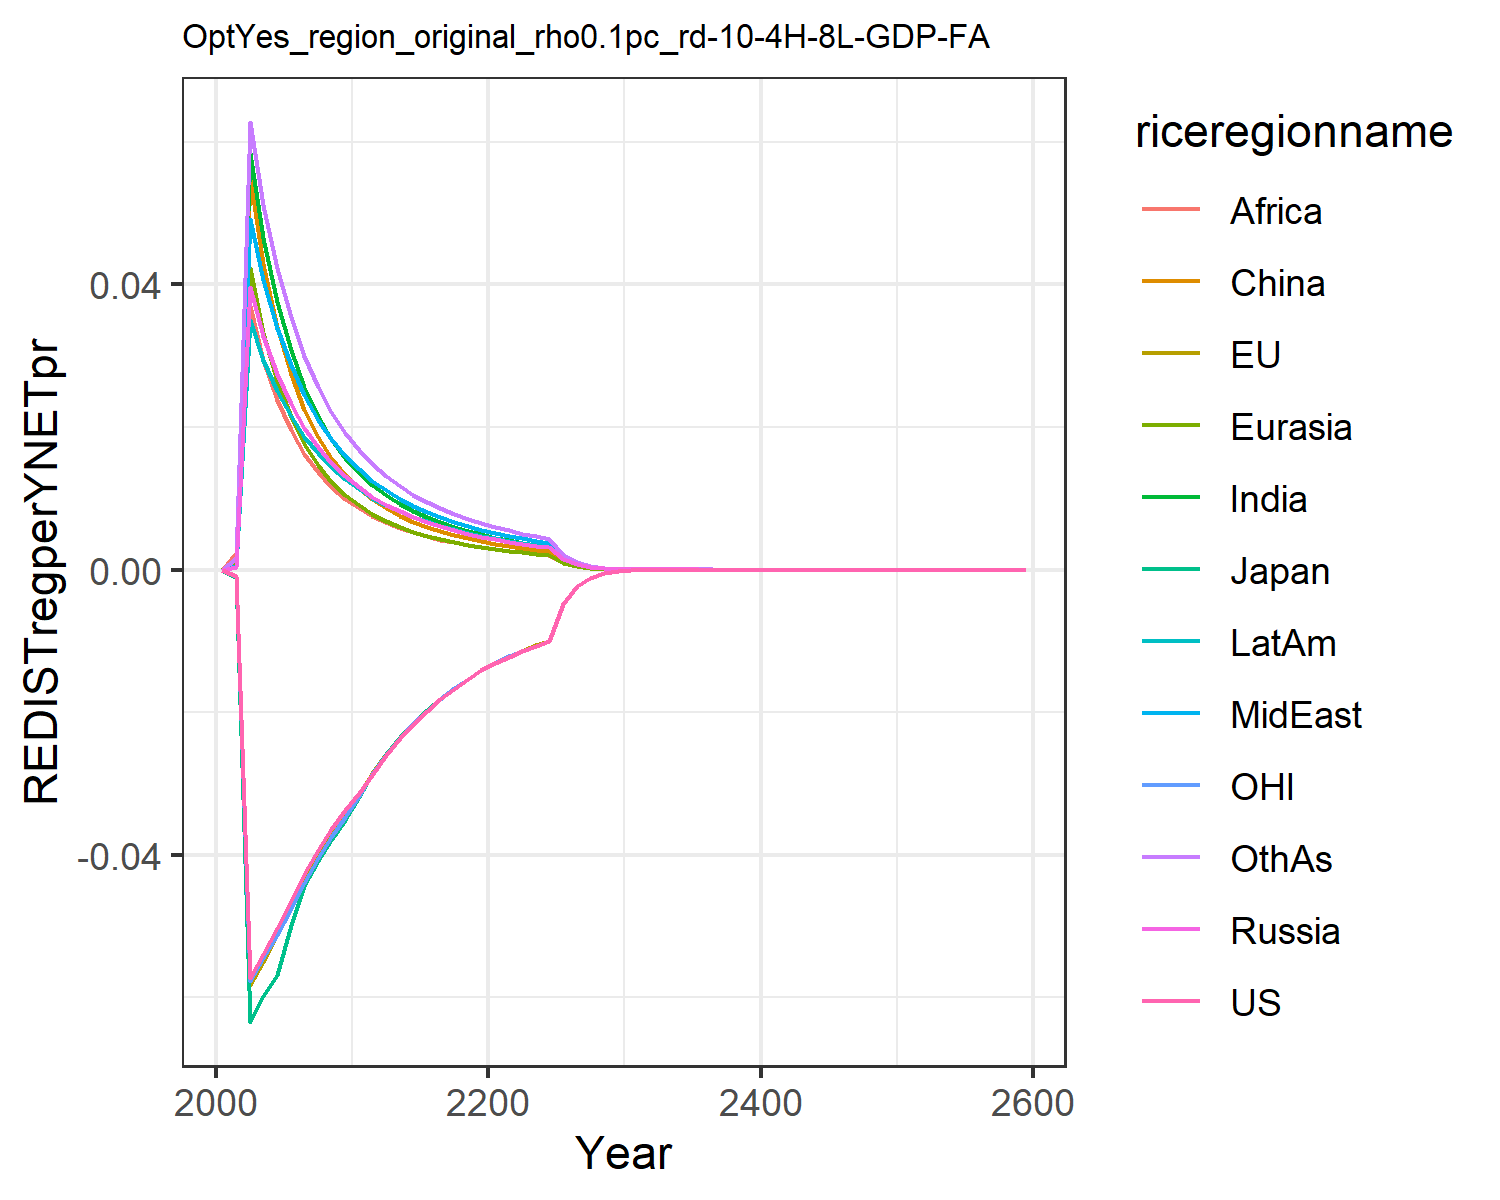

Data behind this chart, as committed beside it:
0.0, 0.0, 0.0, 0.0, 0.0, 0.0, 0.0, 0.0, 0.0, 0.0, 0.0, 0.0
-0.0008704, -0.0008932, -0.000981, 0.0003749, 0.000881, 0.0007122, 0.001671, 0.0005304, 0.002363, 0.0005299, -0.0008471, 0.001583
-0.05725, -0.0583, -0.06341, 0.03967, 0.04234, 0.05493, 0.05842, 0.04917, 0.03692, 0.03492, -0.0577, 0.06273
-0.0539, -0.05502, -0.05986, 0.03281, 0.03316, 0.04278, 0.04648, 0.04056, 0.02938, 0.02942, -0.05449, 0.05114
-0.05026, -0.0512, -0.05689, 0.02746, 0.02643, 0.03394, 0.03757, 0.03387, 0.02376, 0.02504, -0.05128, 0.04227
-0.04643, -0.04726, -0.04985, 0.02324, 0.0214, 0.02737, 0.03082, 0.02861, 0.01949, 0.02152, -0.04764, 0.03536
-0.04272, -0.04346, -0.04443, 0.01987, 0.01758, 0.02241, 0.0256, 0.02441, 0.01621, 0.01865, -0.04394, 0.02991
-0.03932, -0.04008, -0.04094, 0.01713, 0.01463, 0.0186, 0.02153, 0.02102, 0.01363, 0.01628, -0.04049, 0.02556
-0.03632, -0.0371, -0.03788, 0.0149, 0.01232, 0.01563, 0.01829, 0.01825, 0.01159, 0.01431, -0.03745, 0.02204
-0.03367, -0.03446, -0.03517, 0.01305, 0.01048, 0.01327, 0.0157, 0.01597, 0.009954, 0.01266, -0.03477, 0.01917
-0.03127, -0.03148, -0.03184, 0.01151, 0.009008, 0.01139, 0.01359, 0.01406, 0.008623, 0.01127, -0.0317, 0.01679
-0.02882, -0.02852, -0.0286, 0.01021, 0.007807, 0.009861, 0.01186, 0.01247, 0.007529, 0.01008, -0.02865, 0.01481
-0.02599, -0.02585, -0.02583, 0.009111, 0.00682, 0.008609, 0.01042, 0.01111, 0.006621, 0.009057, -0.02597, 0.01314
-0.02366, -0.02353, -0.02354, 0.00817, 0.006, 0.007572, 0.009215, 0.009954, 0.005861, 0.008174, -0.02362, 0.01172
-0.02163, -0.0215, -0.02152, 0.007359, 0.005313, 0.006704, 0.0082, 0.00896, 0.005219, 0.007406, -0.02158, 0.01052
-0.01981, -0.01971, -0.01973, 0.006656, 0.004732, 0.005972, 0.007335, 0.008099, 0.004672, 0.006734, -0.01977, 0.009474
-0.01818, -0.0181, -0.01811, 0.006043, 0.004237, 0.00535, 0.006594, 0.007349, 0.004203, 0.006143, -0.01815, 0.008573
-0.0167, -0.01664, -0.01665, 0.005505, 0.003812, 0.004816, 0.005954, 0.006692, 0.003798, 0.00562, -0.01668, 0.007787
-0.01536, -0.01531, -0.01532, 0.005032, 0.003446, 0.004356, 0.005398, 0.006114, 0.003446, 0.005157, -0.01535, 0.007098
-0.01414, -0.01411, -0.01411, 0.004612, 0.003127, 0.003956, 0.004913, 0.005603, 0.003139, 0.004743, -0.01413, 0.006491
-0.0131, -0.01306, -0.01307, 0.004239, 0.002848, 0.003607, 0.004486, 0.005148, 0.002868, 0.004373, -0.01309, 0.005953
-0.01222, -0.01217, -0.01217, 0.003906, 0.002602, 0.0033, 0.00411, 0.004742, 0.002629, 0.00404, -0.01219, 0.005475
-0.01143, -0.01137, -0.01138, 0.003607, 0.002386, 0.003029, 0.003775, 0.004378, 0.002417, 0.003741, -0.0114, 0.005048
-0.0107, -0.01065, -0.01066, 0.003338, 0.002193, 0.002788, 0.003477, 0.004052, 0.002229, 0.00347, -0.01067, 0.004665
-0.01003, -0.009988, -0.009993, 0.003095, 0.002022, 0.002574, 0.003211, 0.003757, 0.002059, 0.003224, -0.01001, 0.004321
-0.00486, -0.004842, -0.004843, 0.001492, 0.0009692, 0.001236, 0.001542, 0.00181, 0.0009896, 0.001557, -0.004851, 0.00208
-0.002359, -0.002351, -0.002351, 0.0007198, 0.0004654, 0.0005943, 0.0007414, 0.0008735, 0.0004763, 0.0007523, -0.002355, 0.001003
-0.001147, -0.001143, -0.001143, 0.0003477, 0.0002238, 0.0002863, 0.000357, 0.0004219, 0.0002296, 0.0003639, -0.001145, 0.0004841
-0.0005581, -0.0005564, -0.0005564, 0.0001681, 0.0001078, 0.0001381, 0.0001721, 0.000204, 0.0001108, 0.0001762, -0.0005572, 0.0002339
-0.0002718, -0.000271, -0.000271, 8.134025547418908e-5, 5.1977032493303106e-5, 6.671252294238096e-5, 8.309436606894768e-5, 9.872236754345381e-5, 5.352035411506754e-5, 8.536728494793054e-5, -0.0002714, 0.0001131
-0.0001324, -0.0001321, -0.0001321, 3.9391111580896435e-5, 2.5091834841928045e-5, 3.226355173346278e-5, 4.0152684547966304e-5, 4.781260058358659e-5, 2.5883904297881757e-5, 4.1386625225104884e-5, -0.0001323, 5.4770666462989145e-5
-6.451777159752564e-5, -6.443677350536953e-5, -6.442253197013983e-5, 1.9089450891649826e-5, 1.2125323958046625e-5, 1.5619261659699e-5, 1.9420467312106675e-5, 2.317279202619588e-5, 1.2529631263798912e-5, 2.007631768584503e-5, -6.450450650309744e-5, 2.653553428586935e-5
-3.145386426993244e-5, -3.142448444466537e-5, -3.141590469745596e-5, 9.256799465890484e-6, 5.864759494281412e-6, 7.568362015846843e-6, 9.400837008705447e-6, 1.1238079883924326e-5, 6.0701961856181095e-6, 9.744016465816944e-6, -3.14544129616616e-5, 1.2865184977343709e-5
-1.533705605348803e-5, -1.5326323412822532e-5, -1.532139500679669e-5, 4.491312667200648e-6, 2.838991594676184e-6, 3.670361964170161e-6, 4.554064920591354e-6, 5.453267701273014e-6, 2.943006270501803e-6, 4.731500914485934e-6, -1.5339733248922843e-5, 6.241418611026696e-6
-7.479197911938877e-6, -7.475315225702216e-6, -7.47258465746801e-6, 2.1802496995024937e-6, 1.375300119323274e-6, 1.781339923956367e-6, 2.207624733320782e-6, 2.647570470397151e-6, 1.4278146769026548e-6, 2.298508566567075e-6, -7.481376813873171e-6, 3.029718958536397e-6
-3.6475082777652355e-6, -3.6461506162829585e-6, -3.6446736096376404e-6, 1.0588577953883697e-6, 6.666862118620033e-7, 8.651345215316204e-7, 1.0708172532525374e-6, 1.2860023004279828e-6, 6.931318185668293e-7, 1.117020085497139e-6, -3.648908166841961e-6, 1.4714600938018687e-6
-1.778918110184678e-6, -1.7784768252231471e-6, -1.7776916224391284e-6, 5.144553071020718e-7, 3.2337286957086023e-7, 4.2042668471055095e-7, 5.196886183284383e-7, 6.249124702604539e-7, 3.3666438244464334e-7, 5.430336425296104e-7, -1.7797375667555902e-6, 7.149892875904328e-7
-8.676174730950025e-7, -8.6749565459276e-7, -8.670837040100529e-7, 2.5004583614738323e-7, 1.569350268335121e-7, 2.0442795074334115e-7, 2.523394103674629e-7, 3.037816974960055e-7, 1.6360331947153994e-7, 2.6407561886229093e-7, -8.680744775176669e-7, 3.475645578277369e-7
-4.23165848203965e-7, -4.2314659788731685e-7, -4.2293270680287327e-7, 1.2157443303336906e-7, 7.619986508908921e-8, 9.945135002763861e-8, 1.2258037391203289e-7, 1.4772453687808885e-7, 7.953914392459665e-8, 1.284555976293689e-7, -4.2341333623502314e-7, 1.6902009060227377e-7
-2.06394666123816e-7, -2.0640272878566043e-7, -2.062925993346779e-7, 5.912626059910125e-8, 3.701372258462365e-8, 4.840355394356849e-8, 5.95701455601946e-8, 7.185835808178299e-8, 3.868483802691508e-8, 6.250085570778166e-8, -2.0652607628166357e-7, 8.222272583284345e-8
-1.0066917195127182e-7, -1.0068073736129804e-7, -1.0062441940232614e-7, 2.8772137797160106e-8, 1.799036578423375e-8, 2.3568080987001094e-8, 2.895957373928294e-8, 3.496417058337638e-8, 1.882174160289999e-8, 3.041723687702306e-8, -1.0073796689430062e-7, 4.0011261915786764e-8
-3.4196003094825876e-7, -3.420226644222639e-7, -3.418232262403632e-7, 9.747531326681972e-8, 6.089370068558792e-8, 7.994926720250076e-8, 9.808014388052372e-8, 1.1851132093176547e-7, 6.379704137241368e-8, 1.0311571664302874e-7, -3.422081816636283e-7, 1.3563699490322285e-7
-1.66793119616116e-7, -1.6683395296016302e-7, -1.6673301909983268e-7, 4.744144263895222e-8, 2.9610816633699795e-8, 3.895535050566324e-8, 4.7710375290354595e-8, 5.7691394317250734e-8, 3.1058887922931415e-8, 5.020270791052267e-8, -1.6692057611360362e-7, 6.603922984519053e-8
-8.135503295634997e-8, -8.137948864827125e-8, -8.132860969232361e-8, 2.309439446042224e-8, 1.440298972605706e-8, 1.8986768969047314e-8, 2.321446630257313e-8, 2.8089900243990534e-8, 1.5124666431341173e-8, 2.444565406140481e-8, -8.142006008110563e-8, 3.216076841976176e-8
-3.968202602985414e-8, -3.969596130379637e-8, -3.967040033923951e-8, 1.12442936456727e-8, 7.007558662540663e-9, 9.25664576627404e-9, 1.1298151315867893e-8, 1.3679448844434917e-8, 7.366972068935257e-9, 1.1905323805933223e-8, -3.971502087886836e-8, 1.5665413422196394e-8
-1.9355573806275678e-8, -1.9363259455847227e-8, -1.9350454722797752e-8, 5.4755405667488544e-9, 3.410212779689172e-9, 4.514019621783557e-9, 5.499822796529373e-9, 6.6628248320588134e-9, 3.5890991975030706e-9, 5.798815743158781e-9, -1.937223950111776e-8, 7.632024263263382e-9
-9.441060954138749e-9, -9.445203733453161e-9, -9.438804944048216e-9, 2.6667612199756876e-9, 1.6599186152460845e-9, 2.201761154451686e-9, 2.6777712172674167e-9, 3.2457310099259064e-9, 1.7489042997914617e-9, 2.8248156952092628e-9, -9.44944678378411e-9, 3.718881473044725e-9
-4.605087319381424e-9, -4.607282984391736e-9, -4.604092114040193e-9, 1.2989646913480466e-9, 8.081158786965765e-10, 1.074149463600742e-9, 1.3039875908141765e-9, 1.581337740827689e-9, 8.523591265543714e-10, 1.3762216493070542e-9, -4.609293325190344e-9, 1.812394339781418e-9
-2.246244710459339e-9, -2.2473934968039014e-9, -2.2458052035038703e-9, 6.327920966195937e-10, 3.9349014813381447e-10, 5.241296064587357e-10, 6.350987334125338e-10, 7.705290494307922e-10, 4.154778140035616e-10, 6.705472524808535e-10, -2.24834850359751e-9, 8.833942663837722e-10
-1.095666127468661e-9, -1.0962611337452846e-9, -1.0954717845389474e-9, 3.082976339870779e-10, 1.9162851357392945e-10, 2.557906659565779e-10, 3.0936427403316816e-10, 3.754918604250957e-10, 2.025513394664003e-10, 3.2674494025827033e-10, -1.0967159525892261e-9, 4.3063800684566967e-10
-5.344428078950713e-10, -5.347485039792838e-10, -5.34356748232378e-10, 1.5021740222752077e-10, 9.333528183325313e-11, 1.24852151486783e-10, 1.5071420648823392e-10, 1.8300145625622243e-10, 9.875942087489061e-11, 1.5922930900135473e-10, -5.349656304856347e-10, 2.0995247019240803e-10
-2.6069094942275795e-10, -2.6084697635077927e-10, -2.6065277737241643e-10, 7.319933430447065e-11, 4.546582343774478e-11, 6.094901622953045e-11, 7.343243695543884e-11, 8.919631538149526e-11, 4.815847848170832e-11, 7.760118662021242e-11, -2.6095086661950817e-10, 1.0237076107701237e-10
-1.2716051674254594e-10, -1.2723972175581918e-10, -1.271435537630161e-10, 3.567197636102065e-11, 2.2149934156092778e-11, 2.975714808000279e-11, 3.578215960531213e-11, 4.347843407006306e-11, 2.348621335848454e-11, 3.782176818047504e-11, -1.2728953772323453e-10, 4.991983096401321e-11
-6.202690915945312e-11, -6.206693513410482e-11, -6.201935521456471e-11, 1.7385094761714158e-11, 1.079203061529084e-11, 1.45299795710141e-11, 1.74375570572681e-11, 2.119493658108982e-11, 1.1454996675269497e-11, 1.8434893000935398e-11, -6.209087036085226e-11, 2.4344947551101056e-11
-3.025585622135551e-11, -3.027600644146537e-11, -3.0252484338780174e-11, 8.473324314362428e-12, 5.258633694871784e-12, 7.095507151277192e-12, 8.49848060525796e-12, 1.0332813056411724e-11, 5.587464672277975e-12, 8.985913472273181e-12, -3.0287528382442614e-11, 1.1873529836793984e-11
-1.4758429356695625e-11, -1.4768540927919988e-11, -1.4756920261409335e-11, 4.1300451161983675e-12, 2.5625821555761576e-12, 3.465314975989131e-12, 4.142189359259213e-12, 5.037679410746534e-12, 2.7256431691651745e-12, 4.380305537426842e-12, -1.477409712382468e-11, 5.7913946324643234e-12
-7.198999848068586e-12, -7.204060014229719e-12, -7.198322471168645e-12, 2.013156573420622e-12, 1.2488615551628216e-12, 1.6925414673980981e-12, 2.0190563632437283e-12, 2.4562102439134357e-12, 1.329702471589634e-12, 2.135330520532391e-12, -7.206743747094221e-12, 2.824984815332078e-12
-3.511603482614321e-12, -3.5141298044751388e-12, -3.5112984537891033e-12, 9.813409790414745e-13, 6.086663070795507e-13, 8.267421928960048e-13, 9.84223901748444e-13, 1.1976265333114385e-12, 6.487366309427037e-13, 1.0409803067287785e-12, -3.515428055399619e-12, 1.378086045246162e-12
-1.7129315972840168e-12, -1.7141903271609415e-12, -1.7127937569171757e-12, 4.783876821931394e-13, 2.966674201006926e-13, 4.0386130712089936e-13, 4.798038950241934e-13, 5.839775637300757e-13, 3.16525220540681e-13, 5.074987523849354e-13, -1.7148192328212477e-12, 6.722977636850917e-13
-8.355564171481617e-13, -8.361824770626099e-13, -8.354938907576096e-13, 2.332147210030563e-13, 1.4460507024986743e-13, 1.9729824297026388e-13, 2.339137291008499e-13, 2.847659241846963e-13, 1.5444431109581664e-13, 2.47423544642496e-13, -8.36487527815421e-13, 3.2799723908059603e-13
